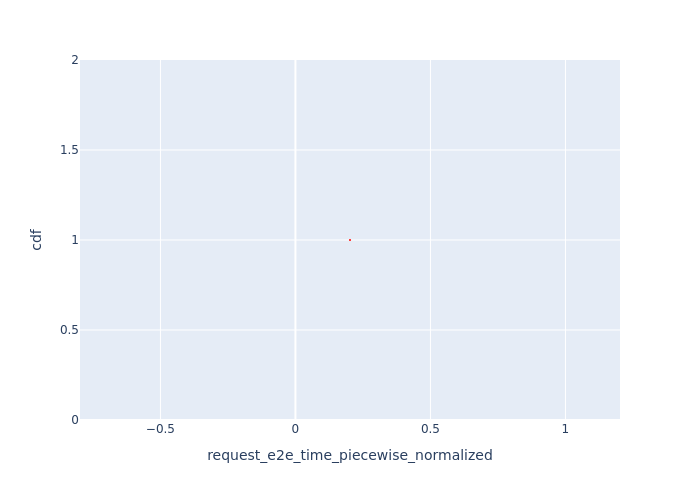

Source data for this figure (header and first rows):
Request Id, request_e2e_time_piecewise_normalized, cdf
0_0, 0.2021, 1.0
